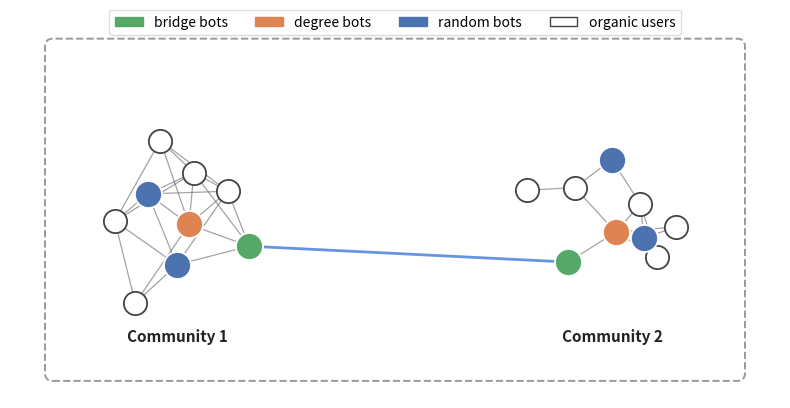

The matplotlib source for this figure:
from pathlib import Path
import numpy as np
import networkx as nx
import matplotlib.pyplot as plt
import matplotlib.patches as mpatches
from matplotlib.patches import FancyBboxPatch

COLORS = {"random": "#4C72B0", "degree": "#DD8452", "bridge": "#55A868"}
rng = np.random.default_rng(10)


def make_community(n, p=0.5, seed=None):
    while True:
        G = nx.erdos_renyi_graph(n, p, seed=seed)
        if nx.is_connected(G):
            return G


def offset_layout(G, cx, cy, scale=1.0, seed=None):
    pos = nx.spring_layout(G, seed=seed, k=1.2)
    return {v: (cx + pos[v][0] * scale, cy + pos[v][1] * scale)
            for v in G.nodes()}


def plot():
    c1 = make_community(9, p=0.45, seed=1)
    c2 = make_community(9, p=0.45, seed=3)

    communities = [c1, c2]
    offsets     = [(-2.8, 0.0), (2.8, 0.0)]
    scales      = [1.1, 1.1]
    seeds       = [10, 30]

    pos = {}
    node_offset = 0
    community_nodes = []
    G_full = nx.Graph()

    for G, (cx, cy), sc, sd in zip(communities, offsets, scales, seeds):
        mapping = {v: v + node_offset for v in G.nodes()}
        G_r     = nx.relabel_nodes(G, mapping)
        G_full  = nx.compose(G_full, G_r)
        lpos    = offset_layout(G, cx, cy, scale=sc, seed=sd)
        for v, p in lpos.items():
            pos[v + node_offset] = p
        community_nodes.append(list(mapping.values()))
        node_offset += len(G)

    # one bridge edge connecting the two communities
    bridge_edge = (community_nodes[0][2], community_nodes[1][4])
    G_full.add_edge(*bridge_edge)

    # metric-derived bot targets
    # degree bots: highest degree node in each community
    degree_bots = {
        max(c, key=lambda v: G_full.degree(v))
        for c in community_nodes
    }

    # bridge bots: endpoints of the bridge edge (highest betweenness in full graph)
    bridge_bots = set(bridge_edge)

    # random bots: arbitrary nodes not already targeted
    taken       = degree_bots | bridge_bots
    candidates  = [v for v in G_full.nodes() if v not in taken]
    random_bots = set(rng.choice(candidates, size=4, replace=False))

    all_bots = degree_bots | bridge_bots | random_bots

    fig, ax = plt.subplots(figsize=(8, 5))
    ax.set_aspect("equal")
    ax.axis("off")

    # internal edges
    internal = [(u, v) for u, v in G_full.edges()
                if (u, v) != bridge_edge and (v, u) != bridge_edge]
    nx.draw_networkx_edges(G_full, pos, edgelist=internal, ax=ax,
                           edge_color="#666666", width=0.9, alpha=0.6)

    # bridge edge
    nx.draw_networkx_edges(G_full, pos, edgelist=[bridge_edge], ax=ax,
                           edge_color="#5588DD", width=2.0, alpha=0.9)

    # organic nodes
    organic = [v for v in G_full.nodes() if v not in all_bots]
    nx.draw_networkx_nodes(G_full, pos, nodelist=organic, ax=ax,
                           node_color="white", edgecolors="#444444",
                           node_size=280, linewidths=1.3)

    # bot nodes priority: bridge > degree > random (no overlap)
    drawn = set()
    for label, nodes in [("bridge", bridge_bots),
                          ("degree", degree_bots),
                          ("random", random_bots)]:
        targets = [v for v in nodes if v not in drawn]
        nx.draw_networkx_nodes(G_full, pos, nodelist=targets, ax=ax,
                               node_color=COLORS[label], edgecolors="white",
                               node_size=380, linewidths=1.3)
        drawn |= set(targets)

    # community labels
    for i, (cx, cy) in enumerate(offsets):
        ax.text(cx, cy - 1.6, f"Community {i + 1}",
                ha="center", fontsize=11, fontweight="bold",
                color="#222222", fontfamily="sans-serif")

    # dashed border
    ax.add_patch(FancyBboxPatch(
        (-4.4, -2.0), 8.8, 4.2,
        boxstyle="round,pad=0.1",
        linewidth=1.4, edgecolor="#999999",
        facecolor="none", linestyle="--", zorder=0
    ))

    ax.legend(handles=[
        mpatches.Patch(color=COLORS["bridge"], label="bridge bots"),
        mpatches.Patch(color=COLORS["degree"], label="degree bots"),
        mpatches.Patch(color=COLORS["random"], label="random bots"),
        mpatches.Patch(facecolor="white", edgecolor="#444444", label="organic users"),
    ], fontsize=10, loc="upper center", edgecolor="#dddddd",
       ncol=4, bbox_to_anchor=(0.5, 1.05), framealpha=1.0)

    fig.tight_layout()
    Path("results/figures").mkdir(parents=True, exist_ok=True)
    fig.savefig("results/figures/bot_placement.png", dpi=150,
                bbox_inches="tight", facecolor="white")
    plt.close(fig)
    print("saved results/figures/bot_placement.png")


if __name__ == "__main__":
    plot()
